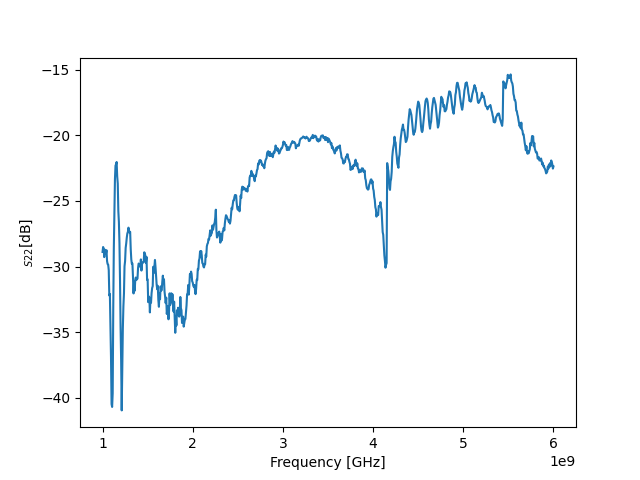

The data file committed next to this chart (first rows):
! FILETYPE CSV
! VERSION 1.0, 1
! TIMESTAMP Wednesday, 14 September 2022 01:25:09
! TIMEZONE (GMT+08:00) Kuala Lumpur, Singapore
! NAME Keysight Technologies
! MODEL N9917A
! SERIAL MY53105078
! FIRMWARE_VERSION A.08.16
! GPS_LATITUDE
! GPS_LONGITUDE
! GPS_TIMESTAMP 0001-01-01 00:00:00Z
! GPS_SECS_SINCE_LAST_READ 0
! CHECKSUM 0598328473
! CORRECTION1 ON U
! DATA Freq, S22
! FREQ UNIT Hz
! DATA UNIT dB
BEGIN
1000000000, -28.88
1006250000, -28.51
1012500000, -28.63
1018750000, -29.28
1025000000, -28.71
1031250000, -28.83
1037500000, -29.04
1043750000, -28.75
1050000000, -29.58
1056250000, -29.81
1062500000, -29.85
1068750000, -30.27
1075000000, -32.2
1081250000, -32.08
1087500000, -34.37
1093750000, -36.9
1100000000, -40.47
1106250000, -40.68
1112500000, -39.63
1118750000, -33.13
1125000000, -28.63
1131250000, -26.11
1137500000, -23.35
1143750000, -22.31
1150000000, -22.21
1156250000, -22.04
1162500000, -23.13
1168750000, -23.68
1175000000, -25.77
1181250000, -26.6
1187500000, -28.21
1193750000, -31.04
1200000000, -34.59
1206250000, -37.17
1212500000, -40.94
1218750000, -37.91
1225000000, -34.73
1231250000, -33.03
1237500000, -32.05
1243750000, -29.98
1250000000, -29.58
1256250000, -28.58
1262500000, -28.24
... 759 more rows
